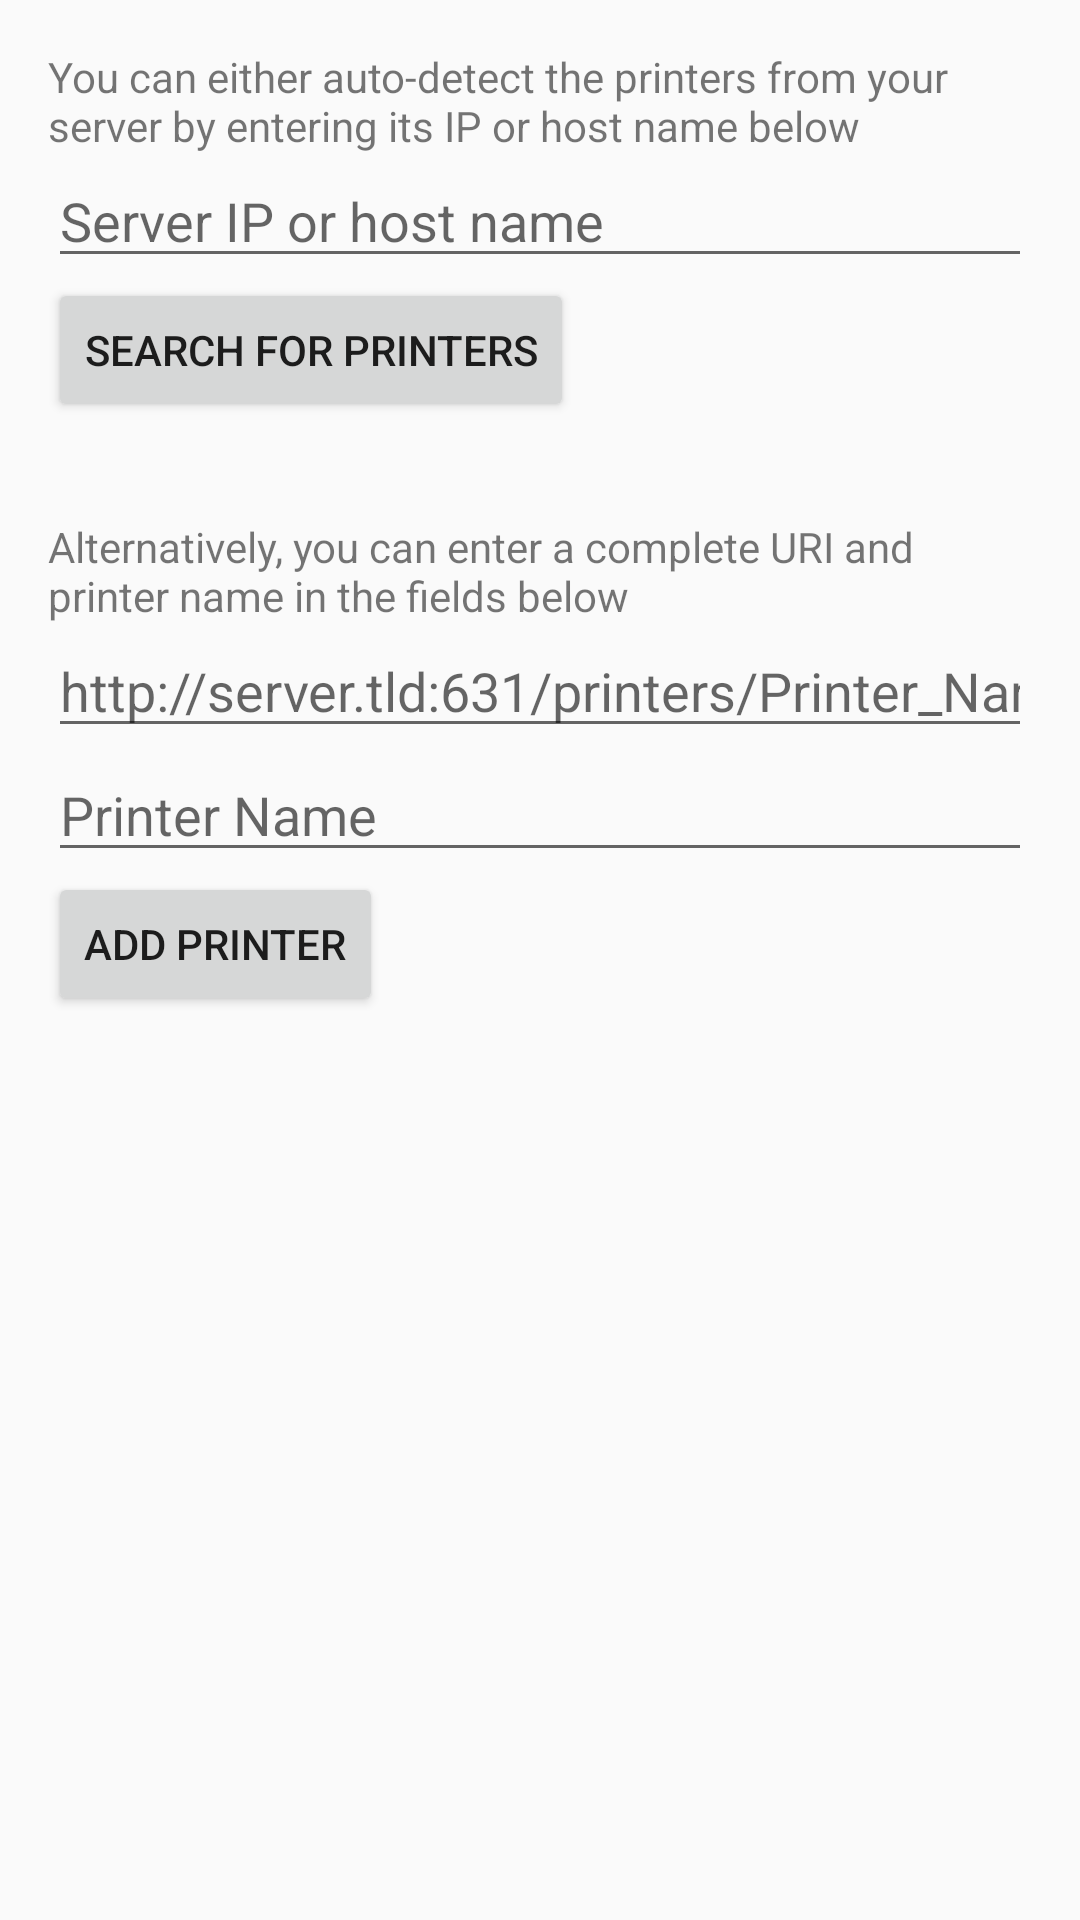

Produce the Android XML layout that renders to this screen, including the resource entries it uses.
<!-- AndroidManifest.xml: activity theme AndroidCupsPrint -->
<!-- res/layout/add_printers.xml -->
<?xml version="1.0" encoding="utf-8"?>
<LinearLayout xmlns:android="http://schemas.android.com/apk/res/android"
    xmlns:tools="http://schemas.android.com/tools"
    android:layout_width="match_parent"
    android:layout_height="match_parent"
    android:orientation="vertical"
    android:padding="16dp">

    <TextView
        android:layout_width="match_parent"
        android:layout_height="wrap_content"
        android:text="@string/add_autodetect" />

    <EditText
        android:id="@+id/add_server_ip"
        android:layout_width="match_parent"
        android:layout_height="wrap_content"
        android:autofillHints="textUri"
        android:hint="@string/add_server_ip"
        android:imeOptions="actionDone"
        android:inputType="textUri"
        android:maxLines="1"
        tools:targetApi="o" />

    <Button
        android:id="@+id/search_printers"
        android:layout_width="wrap_content"
        android:layout_height="wrap_content"
        android:layout_marginBottom="32dp"
        android:text="@string/add_search_button" />

    <TextView
        android:layout_width="match_parent"
        android:layout_height="wrap_content"
        android:text="@string/add_full_manual" />

    <EditText
        android:id="@+id/add_url"
        android:layout_width="match_parent"
        android:layout_height="wrap_content"
        android:autofillHints="textUri"
        android:hint="@string/add_url"
        android:inputType="textUri"
        android:maxLines="1"
        tools:targetApi="o" />

    <EditText
        android:id="@+id/add_name"
        android:layout_width="match_parent"
        android:layout_height="wrap_content"
        android:autofillHints="text"
        android:hint="@string/add_name"
        android:inputType="text"
        android:maxLines="1"
        android:imeOptions="actionDone"
        tools:targetApi="o" />

    <Button
        android:id="@+id/add_printer"
        android:layout_width="wrap_content"
        android:layout_height="wrap_content"
        android:text="@string/add_button" />

</LinearLayout>
<!-- resources referenced by this layout -->
<resources>
  <string name="add_autodetect">You can either auto-detect the printers from your server by entering its IP or host name below</string>
  <string name="add_button">Add printer</string>
  <string name="add_full_manual">Alternatively, you can enter a complete URI and printer name in the fields below</string>
  <string name="add_name">Printer Name</string>
  <string name="add_search_button">Search for printers</string>
  <string name="add_server_ip">Server IP or host name</string>
  <string name="add_url">http://server.tld:631/printers/Printer_Name</string>
  <style name="AndroidCupsPrint" parent="@style/Theme.AppCompat.Light" />
</resources>
